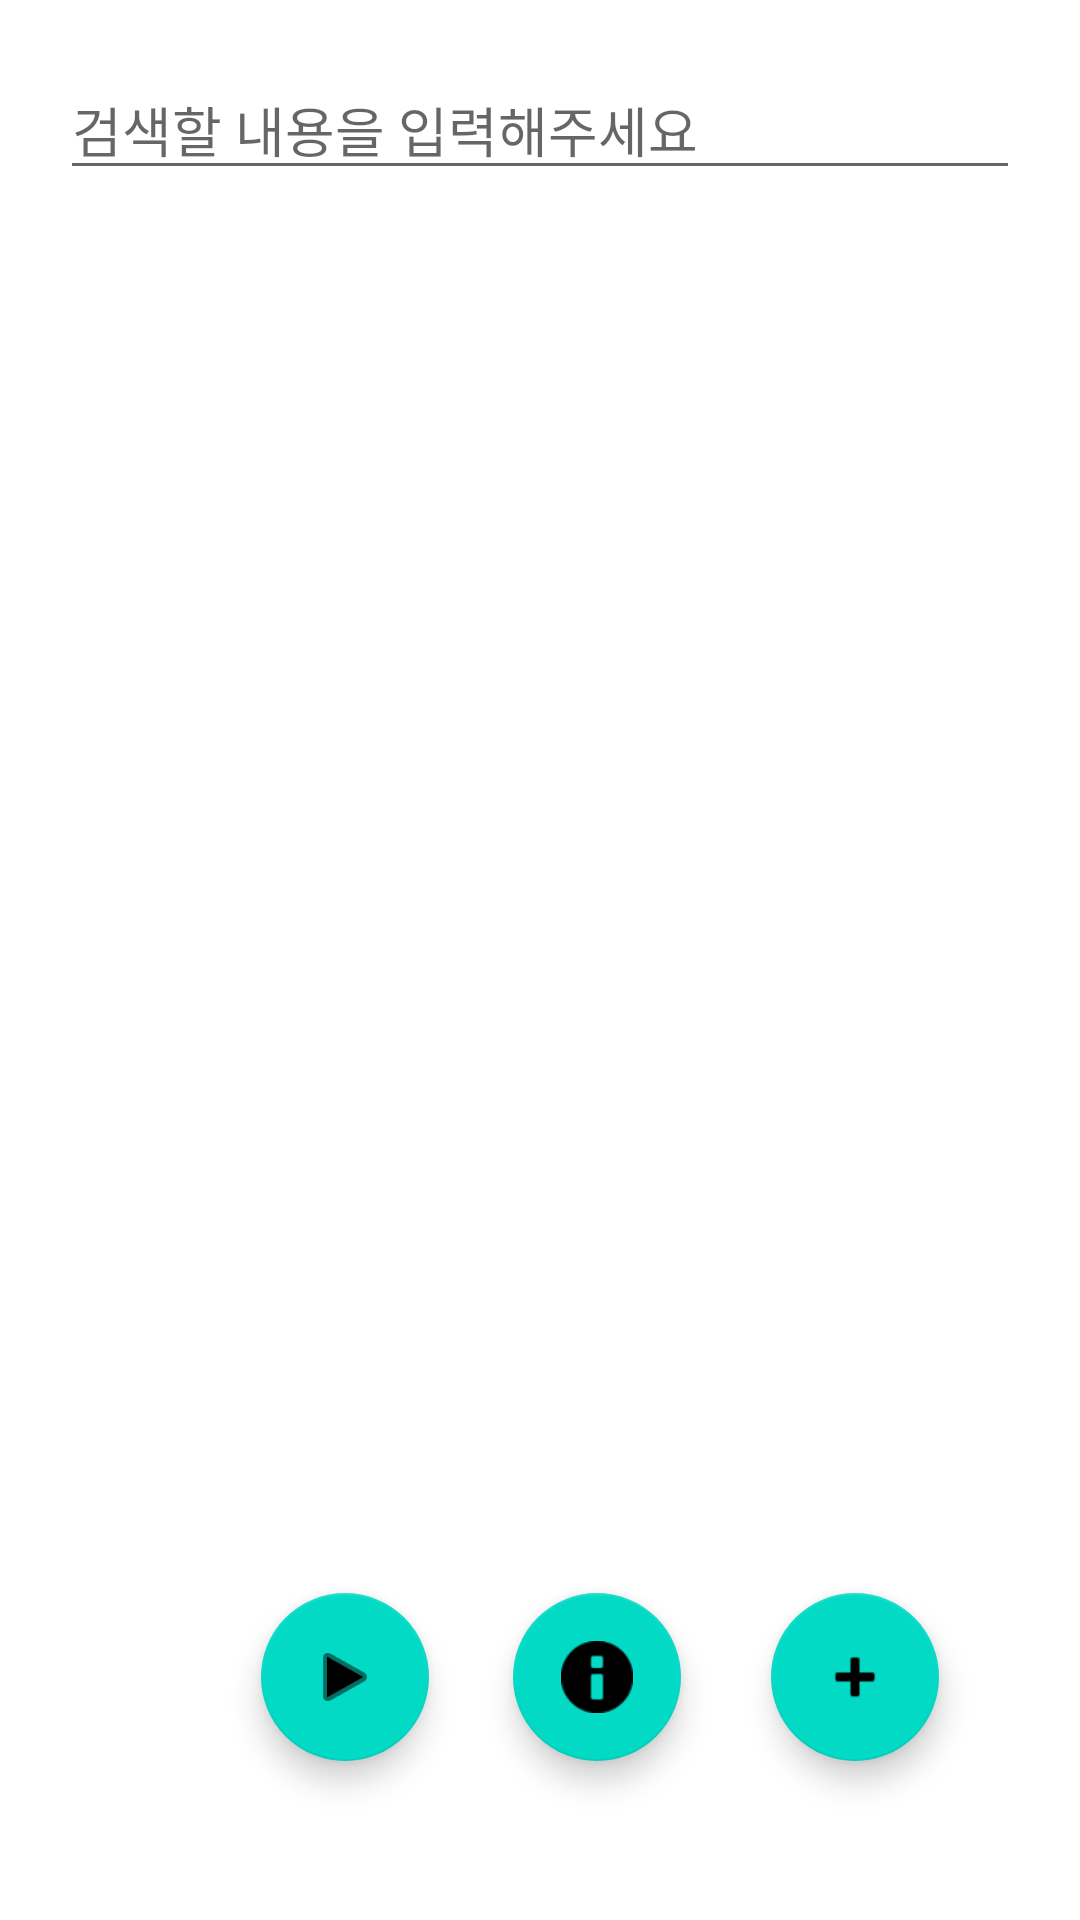

Layout XML and referenced resources for this Android screen:
<!-- AndroidManifest.xml: application theme Theme.HumanConnect -->
<!-- res/layout/activity_main.xml -->
<?xml version="1.0" encoding="utf-8"?>
<RelativeLayout
    android:orientation="vertical"
    xmlns:android="http://schemas.android.com/apk/res/android"
    xmlns:app="http://schemas.android.com/apk/res-auto"
    xmlns:tools="http://schemas.android.com/tools"
    android:layout_width="match_parent"
    android:layout_height="match_parent"
    android:padding="20dp"
    tools:context=".Activity.MainActivity">

    <EditText
        android:id="@+id/main_edit"
        android:layout_width="match_parent"
        android:layout_height="wrap_content"
        android:layout_weight="1"
        android:hint="검색할 내용을 입력해주세요"
        android:inputType="text"
        />

    <androidx.recyclerview.widget.RecyclerView
        android:id="@+id/main_recycler"
        android:layout_width="375dp"
        android:layout_height="666dp"
        android:layout_below="@+id/main_edit"
        android:layout_marginTop="0dp" />

    <com.google.android.material.floatingactionbutton.FloatingActionButton
        android:id="@+id/main_f_btn"
        android:layout_width="wrap_content"
        android:layout_height="wrap_content"
        android:layout_alignParentEnd="true"
        android:layout_alignParentRight="true"
        android:layout_alignParentBottom="true"
        android:layout_gravity="bottom|end"
        android:layout_marginEnd="27dp"
        android:layout_marginRight="27dp"
        android:layout_marginBottom="33dp"
        android:adjustViewBounds="false"
        app:srcCompat="@android:drawable/ic_input_add" />

    <com.google.android.material.floatingactionbutton.FloatingActionButton
        android:id="@+id/main_f_update"
        android:layout_width="wrap_content"
        android:layout_height="wrap_content"
        android:layout_alignParentEnd="true"
        android:layout_alignParentRight="true"
        android:layout_alignParentBottom="true"
        android:layout_gravity="bottom|end"
        android:layout_marginEnd="113dp"
        android:layout_marginRight="113dp"
        android:layout_marginBottom="33dp"
        android:adjustViewBounds="false"
        app:srcCompat="@android:drawable/ic_dialog_info" />

    <com.google.android.material.floatingactionbutton.FloatingActionButton
        android:id="@+id/main_f_up"
        android:layout_width="wrap_content"
        android:layout_height="wrap_content"
        android:layout_alignParentEnd="true"
        android:layout_alignParentRight="true"
        android:layout_alignParentBottom="true"
        android:layout_gravity="bottom|end"
        android:layout_marginEnd="197dp"
        android:layout_marginRight="197dp"
        android:layout_marginBottom="33dp"
        android:adjustViewBounds="false"
        app:srcCompat="@android:drawable/ic_media_play" />

</RelativeLayout>
<!-- resources referenced by this layout -->
<resources>
  <style name="Theme.HumanConnect" parent="Theme.MaterialComponents.DayNight.DarkActionBar">
          
          <item name="colorPrimary">@color/purple_500</item>
          <item name="colorPrimaryVariant">@color/purple_700</item>
          <item name="colorOnPrimary">@color/white</item>
          
          <item name="colorSecondary">@color/teal_200</item>
          <item name="colorSecondaryVariant">@color/teal_700</item>
          <item name="colorOnSecondary">@color/black</item>
          
          <item name="android:statusBarColor" tools:targetApi="l">?attr/colorPrimaryVariant</item>
          
      </style>
  <color name="purple_500">#A994B5</color>
  <color name="purple_700">#A994B5</color>
  <color name="white">#FFFFFFFF</color>
  <color name="teal_200">#FF03DAC5</color>
  <color name="teal_700">#FF018786</color>
  <color name="black">#FF000000</color>
</resources>
